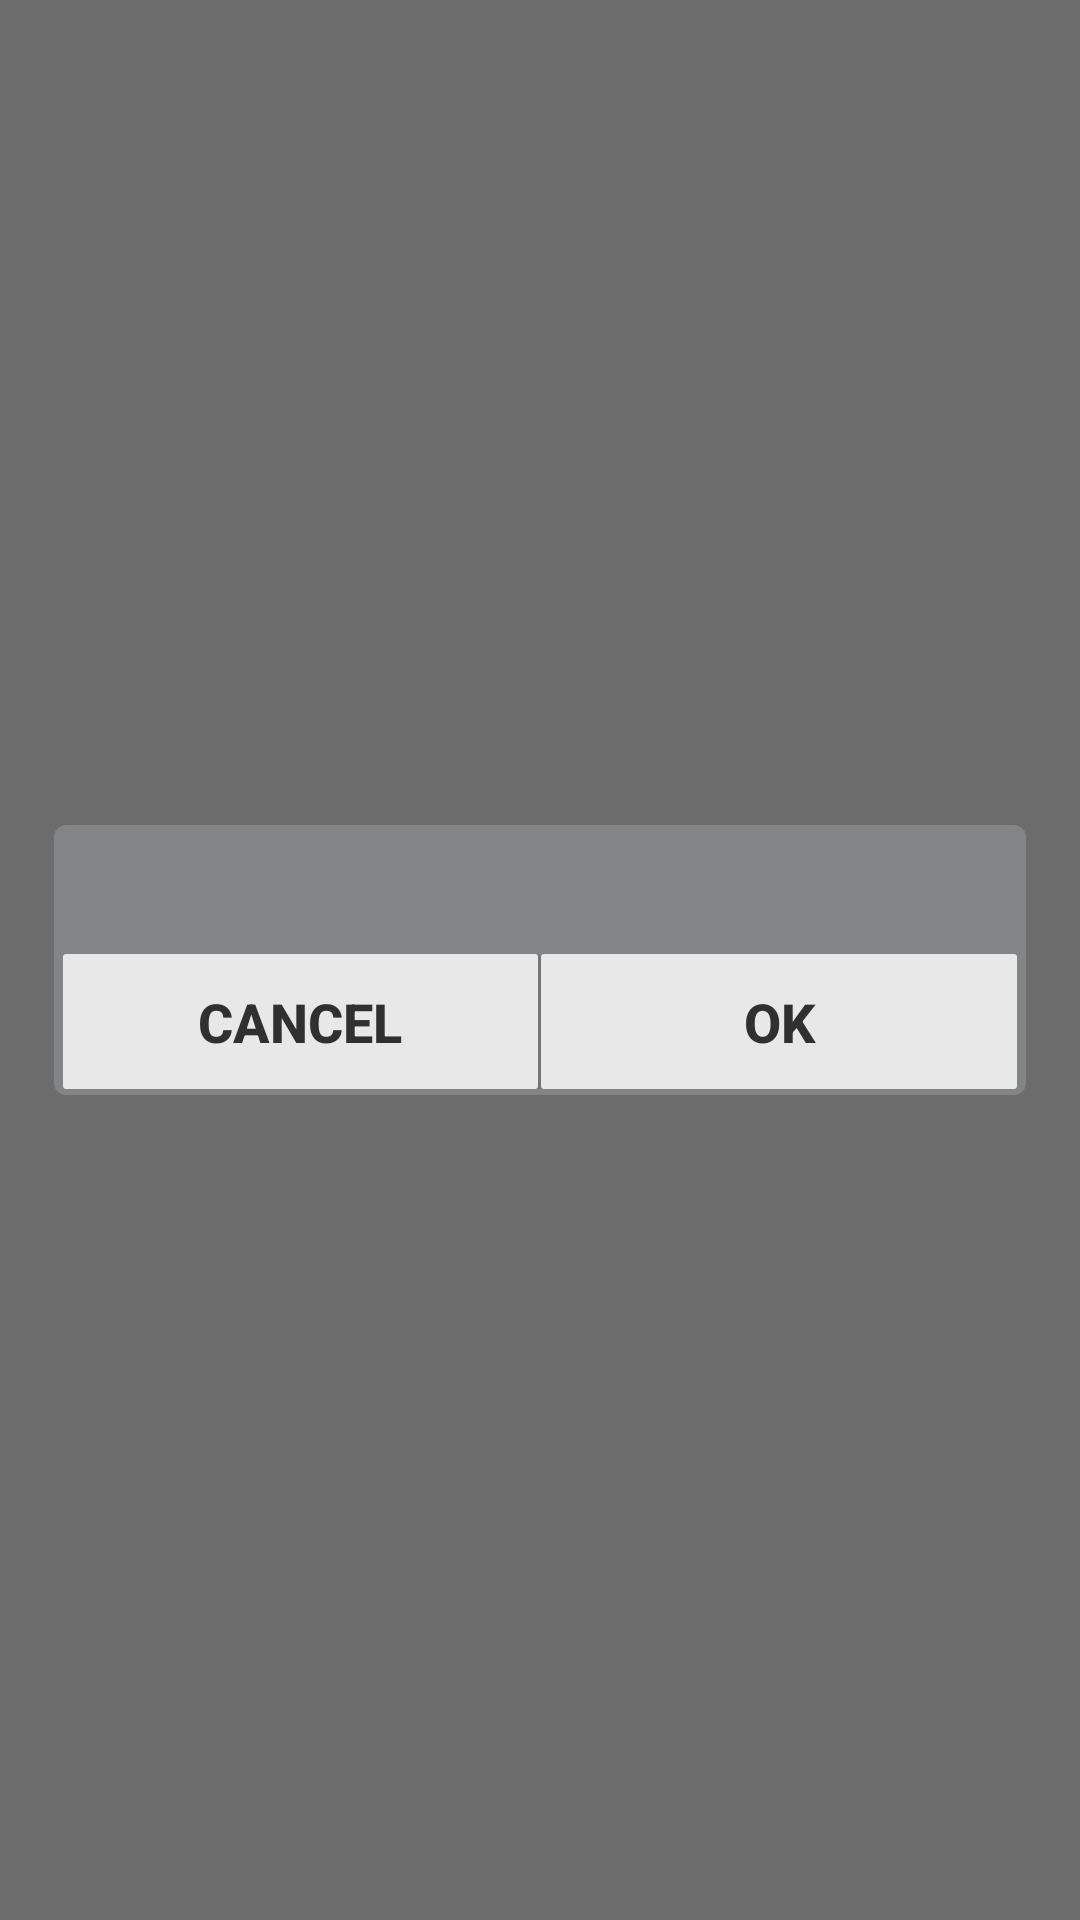

Layout XML and referenced resources for this Android screen:
<!-- AndroidManifest.xml: application theme AppTheme -->
<!-- res/layout/selection_dialog.xml -->
<?xml version="1.0" encoding="utf-8"?>
<LinearLayout xmlns:android="http://schemas.android.com/apk/res/android"
    android:layout_width="match_parent"
    android:layout_height="match_parent"
    android:background="@color/dialog_bg_color"
    android:baselineAligned="false"
    android:gravity="center"
    android:orientation="horizontal"
    android:weightSum="100">

    <LinearLayout
        android:layout_width="0dp"
        android:layout_height="wrap_content"
        android:layout_weight="@integer/dialog_width_weight"
        android:background="@drawable/dialog_bgd"
        android:orientation="vertical">

        <LinearLayout
            android:layout_width="match_parent"
            android:layout_height="wrap_content"
            android:orientation="vertical"
            android:padding="0dp">

            <LinearLayout
                android:layout_width="match_parent"
                android:layout_height="wrap_content"
                android:orientation="horizontal">

                <TextView
                    android:id="@+id/title"
                    android:layout_width="0dp"
                    android:layout_height="@dimen/dialog_title_height"
                    android:layout_marginLeft="10dp"
                    android:layout_weight="1"
                    android:ellipsize="end"
                    android:gravity="center_vertical|left"
                    android:padding="6dp"
                    android:singleLine="true"
                    android:textColor="@color/base_text_color"
                    android:textSize="@dimen/settings_option_text_size"
                    android:textStyle="bold" />

                <EditText
                    android:id="@+id/searchText"
                    android:layout_width="0dp"
                    android:layout_height="match_parent"
                    android:layout_marginBottom="5dp"
                    android:layout_marginLeft="10dp"
                    android:layout_marginRight="10dp"
                    android:layout_marginTop="5dp"
                    android:layout_weight="1"
                    android:background="@drawable/edittext_bg"
                    android:ellipsize="end"
                    android:gravity="center_vertical"
                    android:imeOptions="flagNoExtractUi"
                    android:singleLine="true"
                    android:textColor="#fff"
                    android:textColorHint="@color/base_text_color"
                    android:textSize="16sp"
                    android:visibility="gone" />

                <ImageView
                    android:id="@+id/add"
                    android:layout_width="60dp"
                    android:layout_height="36dp"
                    android:layout_alignParentRight="true"
                    android:layout_centerVertical="true"
                    android:paddingBottom="4dp"
                    android:paddingTop="4dp"
                    android:src="@drawable/ic_action_new" />
            </LinearLayout>

            <ListView
                android:id="@+id/list"
                android:layout_width="match_parent"
                android:layout_height="0dp"
                android:layout_marginLeft="1dp"
                android:layout_marginRight="1dp"
                android:layout_weight="1"
                android:choiceMode="singleChoice"
                android:divider="@android:color/transparent"
                android:dividerHeight="1dp"
                android:fadingEdgeLength="0dp"
                android:listSelector="@android:color/transparent"
                android:orientation="vertical"></ListView>

            <LinearLayout
                android:id="@+id/buttons"
                android:layout_width="match_parent"
                android:layout_height="@dimen/dialog_btn_height"
                android:layout_marginLeft="1dp"
                android:layout_marginRight="1dp"
                android:layout_marginTop="1dp"
                android:orientation="horizontal">

                <Button
                    android:id="@+id/cancel"
                    style="@style/dialogButton"
                    android:layout_width="0dp"
                    android:layout_height="match_parent"
                    android:layout_marginRight="1dp"
                    android:layout_weight="1"
                    android:text="@android:string/cancel" />

                <Button
                    android:id="@+id/save"
                    style="@style/dialogButton"
                    android:layout_width="0dp"
                    android:layout_height="match_parent"
                    android:layout_weight="1"
                    android:text="@android:string/ok" />
            </LinearLayout>
        </LinearLayout>
    </LinearLayout>

</LinearLayout>
<!-- resources referenced by this layout -->
<resources>
  <color name="base_text_color">#303030</color>
  <color name="dialog_bg_color">#90000000</color>
  <dimen name="dialog_btn_height">45dp</dimen>
  <dimen name="dialog_title_height">40dp</dimen>
  <dimen name="settings_option_text_size">15sp</dimen>
  <!-- drawable dialog_bgd (drawable) -->
  <shape xmlns:android="http://schemas.android.com/apk/res/android"
      android:shape="rectangle" >
  
      <solid android:color="#f0848688" />
  
      <padding
          android:bottom="2dp"
          android:left="2dp"
          android:right="2dp"
          android:top="2dp" />
  
      <corners android:radius="4dp" />
  
  </shape>
  <!-- drawable edittext_bg (drawable) -->
  <?xml version="1.0" encoding="UTF-8"?>
  <shape xmlns:android="http://schemas.android.com/apk/res/android" >
  
      <solid android:color="#000000" />
  
      <stroke
          android:width="1dp"
          android:color="@color/base_blue_color" />
  
      <padding
          android:bottom="2dp"
          android:left="2dp"
          android:right="2dp"
          android:top="2dp" />
  
  </shape>
  <integer name="dialog_width_weight">90</integer>
  <style name="dialogButton">
          <item name="android:paddingBottom">10dp</item>
          <item name="android:paddingTop">10dp</item>
          <item name="android:textSize">18dp</item>
          <item name="android:background">@drawable/dialog_btn_selector</item>
          <item name="android:textColor">@color/base_text_color</item>
          <item name="android:textStyle">bold</item>
      </style>
  <style name="AppTheme" parent="Theme.AppCompat.Light.DarkActionBar">
          
      </style>
  <color name="base_blue_color">#2487ab</color>
  <!-- drawable dialog_btn_selector (drawable) -->
  <?xml version="1.0" encoding="utf-8"?>
  <selector xmlns:android="http://schemas.android.com/apk/res/android">
  
      <item android:drawable="@drawable/dialog_btn_shape_pressed" android:state_pressed="true"/>
      <item android:drawable="@drawable/dialog_btn_shape_pressed" android:state_selected="true"/>
      <item android:drawable="@drawable/dialog_btn_shape_released"/>
  
  </selector>
  <!-- drawable dialog_btn_shape_pressed (drawable) -->
  <shape xmlns:android="http://schemas.android.com/apk/res/android"
      android:shape="rectangle">
  
      <solid android:color="@color/pressed_dialog_btn_background" />
  
      <padding
          android:bottom="2dp"
          android:left="2dp"
          android:right="2dp"
          android:top="2dp" />
      <corners android:radius="1dp" />
  </shape>
  <!-- drawable dialog_btn_shape_released (drawable) -->
  <shape xmlns:android="http://schemas.android.com/apk/res/android"
      android:shape="rectangle">
  
      <solid android:color="@color/released_dialog_btn_background" />
  
      <padding
          android:bottom="2dp"
          android:left="2dp"
          android:right="2dp"
          android:top="2dp" />
  
      <corners android:radius="1dp" />
  </shape>
  <color name="pressed_dialog_btn_background">#e0e0e0</color>
  <color name="released_dialog_btn_background">#e8e8e8</color>
</resources>
